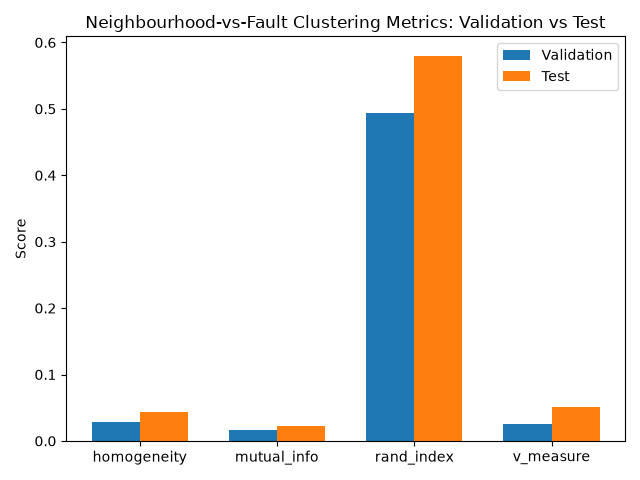

Values plotted in this chart, from the file beside it:
, homogeneity, mutual_info, rand_index, v_measure
validation, 0.02874, 0.01706, 0.4939, 0.02587
test, 0.04405, 0.0221, 0.5803, 0.05047
